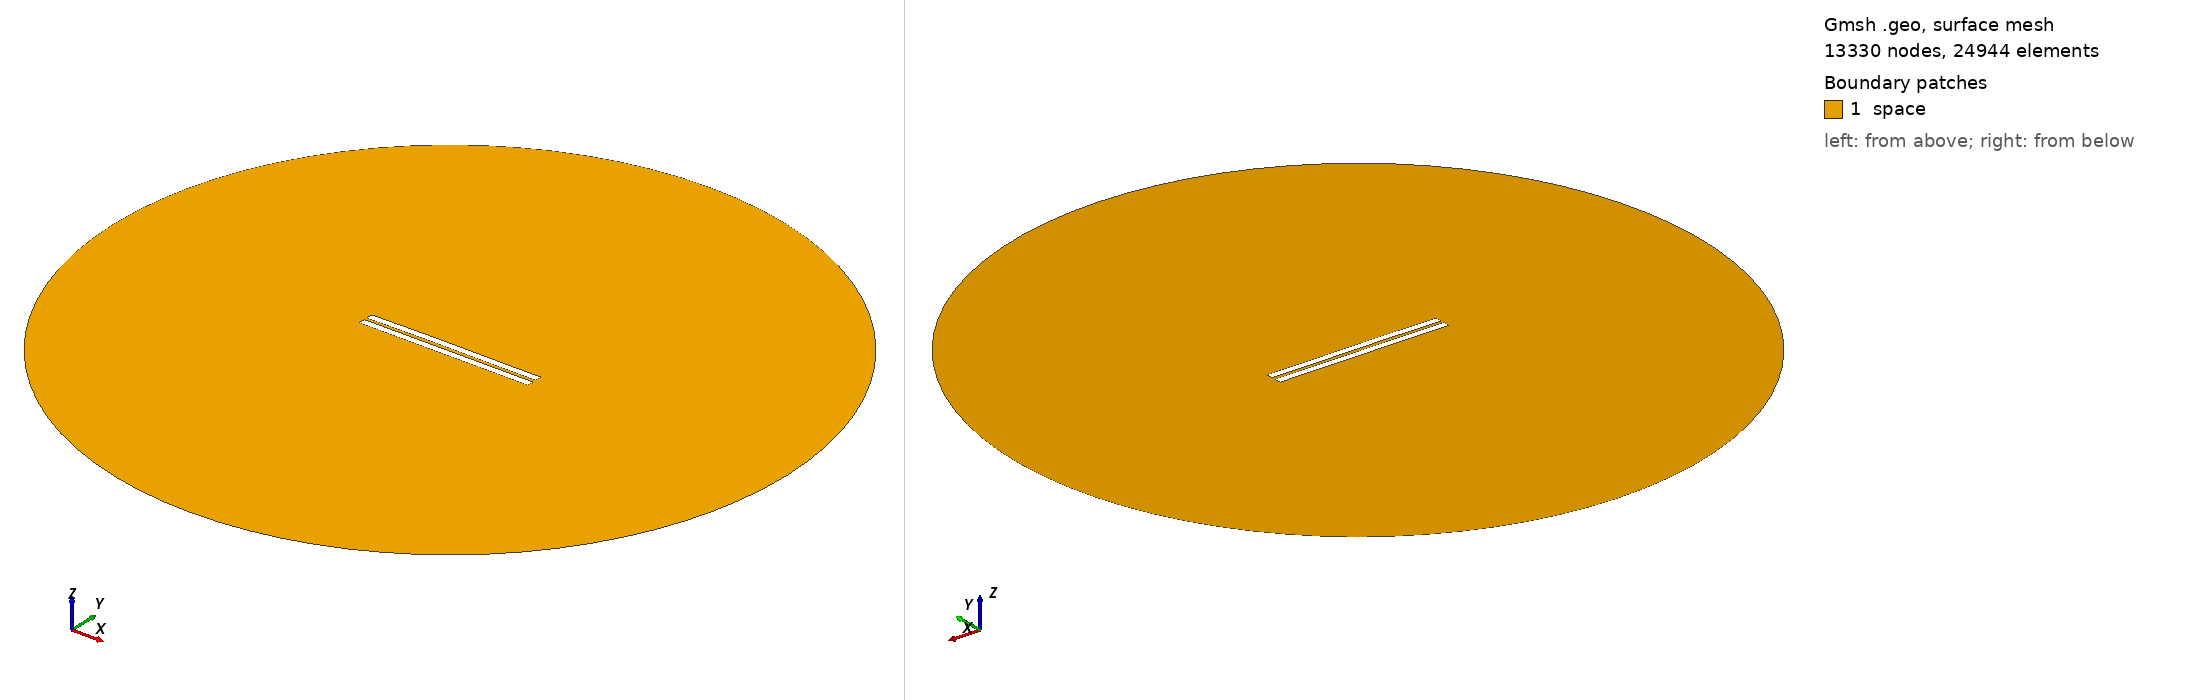

Gmsh geometry script, surface-meshed: 13330 nodes, 24944 surface elements. Boundary patches (legend numbers): 1 space. Left view from above one corner, right view from below the opposite corner. Legend entries are the model's physical surfaces. The drawing asked Gmsh for element sizes between 1% and 20% of the model's largest extent; the script's own settings can give other sizes.

=== 1243.geo (drawn) ===
//---------------------------------------
// Geometry kernel
//---------------------------------------

SetFactory("OpenCASCADE");



//---------------------------------------
// Parameters of the geometry
//---------------------------------------

// Overetch of the upper plate
overetch = 0.0;

// Distance between the plates
distance = 1.75;

// Discretization over the x axis (for the deformation)
nx = 50; 

// Length of the plate
L = 100 - overetch; 

// Number of modes
n = 4; 

// 1st mode coefficient
coeff(1) = 0.15;
beta(1) = 0.596864 * 3.1415926535 / L;

// 2nd mode coefficient
coeff(2) = 0.15;
beta(2) = 1.49418 * 3.1415926535 / L;

// 3rd mode coefficient
coeff(3) = 0.07499999999999998;
beta(3) = 2.50025 * 3.1415926535 / L;

// 4th mode coefficient
coeff(4) = 0.0;
beta(4) = 3.49999 * 3.1415926535 / L;



//---------------------------------------
// Upper plate (deformed rectangle)
//---------------------------------------

// Coordiantes of the upper plate
xmin = -50;
xmax = 50 - overetch;

// Height of the upper plate
yheight = 4 - 2 * overetch;

// Indexes of the points
UpperID[] = {};
LowerID[] = {};
LeftID[] = {};
RightID[] = {};

// Point index
p = 1;

// Horizontal edges
For i In {1:nx}
    x = xmin + (i-1)*(xmax - xmin)/(nx-1);

    y_bottom = distance / 2 + overetch;
    For j In {1:n}
        C = (Cosh(beta(j)*L) + Cos(beta(j)*L)) / (Sinh(beta(j)*L) + Sin(beta(j)*L));
        y_bottom  = y_bottom + coeff(j) * (Cosh(beta(j)*(x+50)) - Cos(beta(j)*(x+50)) - C * (Sinh(beta(j)*(x+50)) - Sin(beta(j)*(x+50))));
    EndFor

    y_top = y_bottom + yheight;

    Point(p) = {x, y_top, 0, 1.0};
    UpperID[i] = p;
    p = p + 1;

    Point(p) = {x, y_bottom, 0, 1.0};
    LowerID[i] = p;
    p = p + 1;
EndFor

// Create point lists
UpperPts[] = {}; LowerPts[] = {};
For i In {1:nx}
  UpperPts[] += {UpperID[i]};
  LowerPts[] += {LowerID[i]};
EndFor

// Build splines
Spline(1) = {UpperPts[]};
Spline(2) = {LowerPts[]};
Line(3) = {LowerPts[nx-1], UpperPts[nx-1]};
Line(4) = {LowerPts[0], UpperPts[0]};

// Build the plane surface
Curve Loop(1) = {2, 3, -1, -4};
Plane Surface(1) = {1};



//---------------------------------------
// Lower plate (rectangle)
//---------------------------------------

// Vertices
Point(1001) = {-50, -1, 0, 1.0};
Point(1002) = { 50, -1, 0, 1.0};
Point(1003) = { 50,  -5, 0, 1.0};
Point(1004) = {-50,  -5, 0, 1.0};

// Edges
Line(5) = {1001, 1002};
Line(6) = {1002, 1003};
Line(7) = {1003, 1004};
Line(8) = {1004, 1001};

// Plane surface
Line Loop(2) = {5, 6, 7, 8};
Plane Surface(2) = {2}; 



//---------------------------------------
// Outer (fictious) boundary
//---------------------------------------

// Points
Point(1005) = {0, 0, 0};       // Center
Point(1006) = {200, 0, 0};     // Start point
Point(1007) = {0, 200, 0};     // 90 degrees
Point(1008) = {-200, 0, 0};    // 180 degrees
Point(1009) = {0, -200, 0};    // 270 degrees

// Circle arcs (each needs start, center, end)
Circle(9) = {1006, 1005, 1007};
Circle(10) = {1007, 1005, 1008};
Circle(11) = {1008, 1005, 1009};
Circle(12) = {1009, 1005, 1006};

// Plane surface for the entire domain
Curve Loop(3) = {9, 10, 11, 12};
Surface(3) = {3};

// Subtract the plates from the whole domain to obtain the actual domain where we want to solve the equations
BooleanDifference{ Surface{3}; Delete; }{ Surface{1}; Surface{2}; Delete; }




//---------------------------------------
// Transfinite Lines/Curves
//---------------------------------------

// Set the number of points on the boundaries
r = 7;

// Plates
Transfinite Curve {1, 2} = 50*r Using Progression 1;
Transfinite Curve {3, 4} = 2*r Using Progression 1;
Transfinite Line {5, 7} = 50*r Using Progression 1;
Transfinite Line {6, 8} = 2*r Using Progression 1;

// Outer boundary
Transfinite Line {9, 10, 11, 12} = 20 Using Progression 1;



//---------------------------------------
// Physical groups
//---------------------------------------                

// Physical curves (boundaries)
Physical Line("force_segment", 10) = {2};
Physical Line("upper_plate", 11) = {1, 3, 4};
Physical Line("lower_plate", 12) = {5, 6, 7, 8};
Physical Line("boundary", 20) = {9, 10, 11, 12};

// Physical Surfaces
Physical Surface("space", 30) = {3};



//---------------------------------------
// 6. Generate the Mesh
//---------------------------------------

// 2D mesh generation
Mesh 2;
